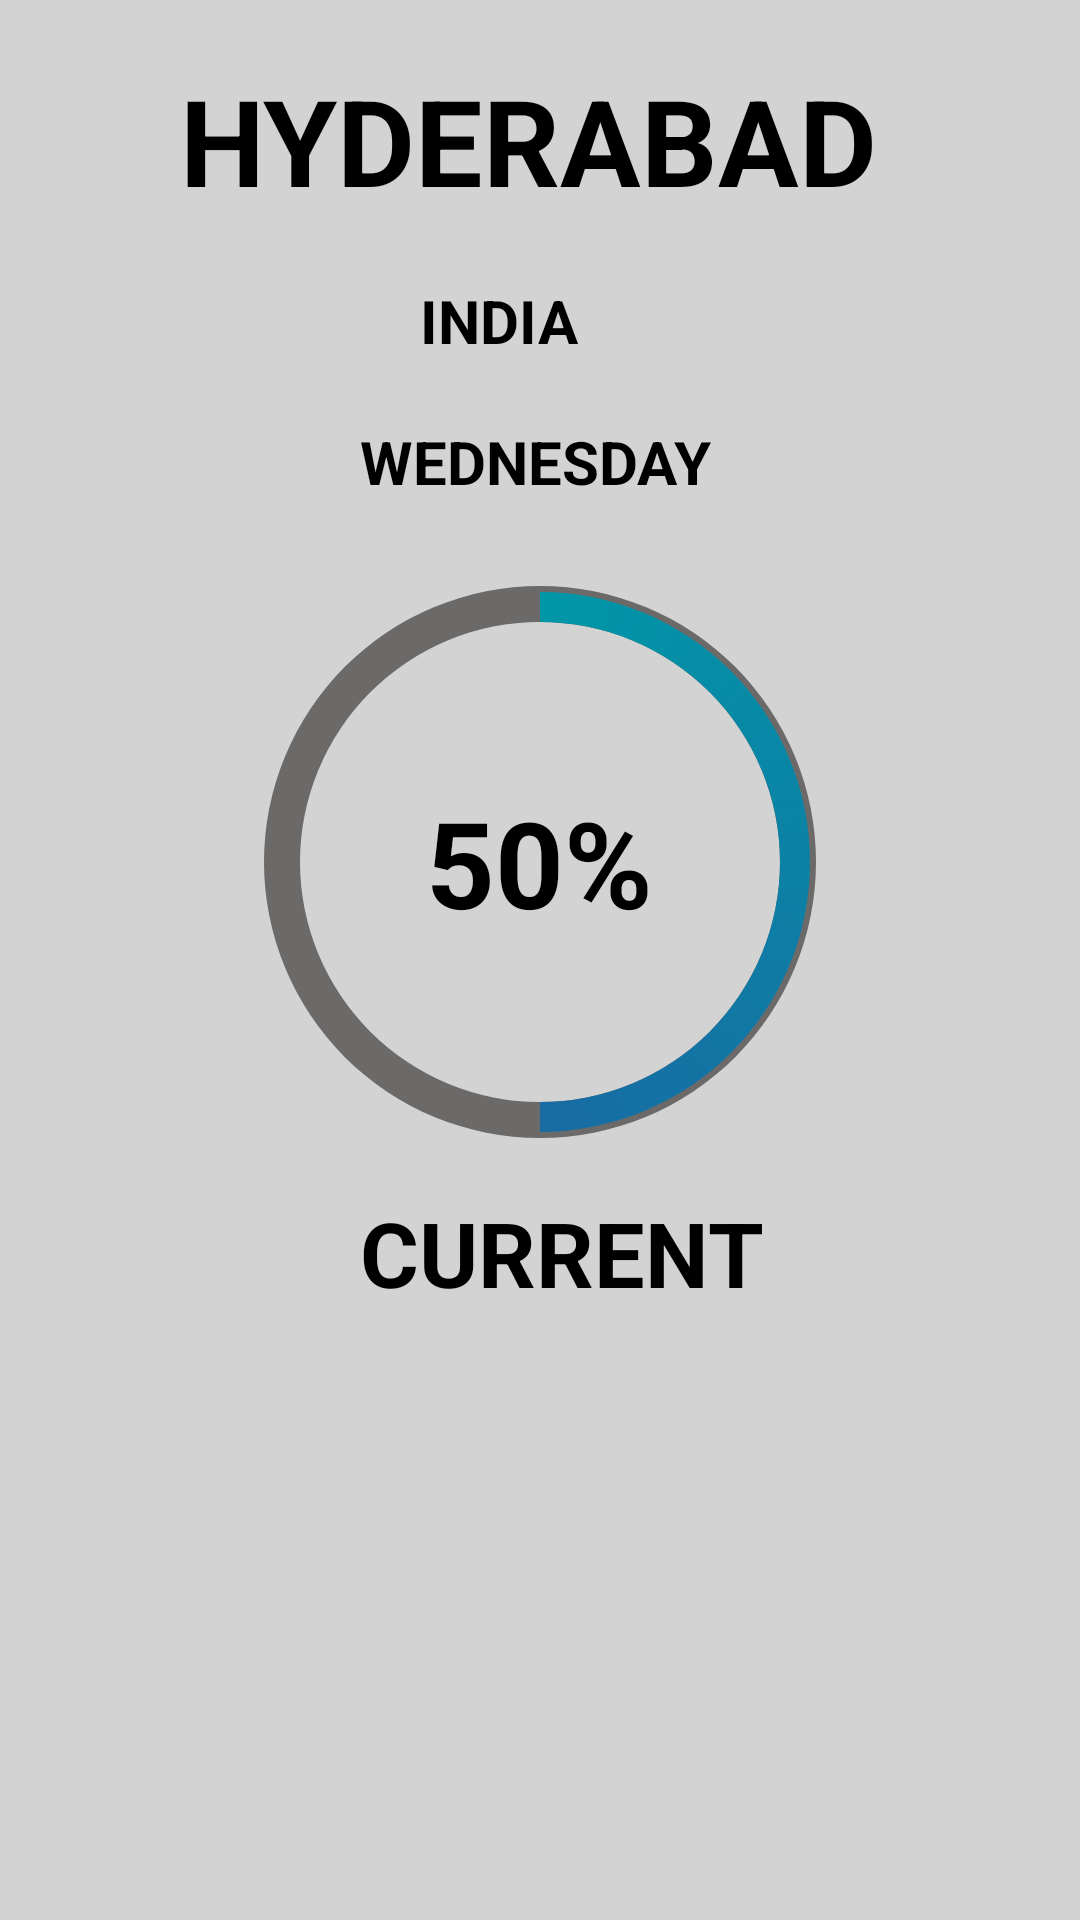

Write the Android layout XML for this screen, with the resource values it uses.
<!-- AndroidManifest.xml: application theme Theme.UPSProject -->
<!-- res/layout/activity_main3.xml -->
<?xml version="1.0" encoding="utf-8"?>
<LinearLayout xmlns:android="http://schemas.android.com/apk/res/android"
    xmlns:app="http://schemas.android.com/apk/res-auto"
    xmlns:tools="http://schemas.android.com/tools"
    android:layout_width="match_parent"
    android:layout_height="match_parent"
    android:background="#D3D3D3"

    android:orientation="vertical"
    tools:context=".MainActivity2">

    <TextView

        android:layout_width="wrap_content"
        android:layout_height="wrap_content"
        android:layout_marginLeft="60dp"
        android:layout_marginTop="20dp"
        android:text="HYDERABAD"
        android:textColor="@color/black"
        android:textSize="40sp"
        android:textStyle="bold">

    </TextView>

    <TextView

        android:layout_width="wrap_content"
        android:layout_height="wrap_content"
        android:layout_marginTop="20dp"
        android:layout_marginLeft="140dp"
        android:textSize="20sp"
        android:textStyle="bold"
        android:text="INDIA"
        android:textColor="@color/black">

    </TextView>

    <TextView
        android:id="@+id/month"

        android:layout_width="wrap_content"
        android:layout_height="wrap_content"
        android:layout_marginLeft="120dp"
        android:layout_marginTop="20dp"
        android:text="WEDNESDAY"
        android:textColor="@color/black"
        android:textSize="20sp"
        android:textStyle="bold">

    </TextView>


    <FrameLayout
        android:layout_width="200dp"
        android:layout_height="200dp"
        android:layout_gravity="center"
        android:layout_marginTop="20dp">
        <ProgressBar
            android:id="@+id/progress_bar"
            android:layout_width="match_parent"
            android:layout_height="match_parent"
            android:layout_gravity="center"
            style="@style/Widget.AppCompat.ProgressBar.Horizontal"
            android:progressDrawable="@drawable/circular_progressbar"
            android:background="@drawable/circle"
            android:indeterminate="false"
            android:progress="50"
            />
        <TextView
            android:id="@+id/text_view_progress"
            android:layout_width="wrap_content"
            android:layout_height="wrap_content"
            android:textStyle="bold"
            android:text="50%"
            android:textSize="40sp"
            android:textAlignment="center"
            android:layout_gravity="center"
            android:textColor="@color/black"/>
    </FrameLayout>

    <TextView


        android:layout_width="wrap_content"
        android:layout_height="wrap_content"
        android:layout_marginLeft="120dp"
        android:layout_marginTop="10dp"
        android:text="CURRENT"
        android:textColor="@color/black"
        android:textSize="30sp"
        android:textStyle="bold">

    </TextView>


</LinearLayout>
<!-- resources referenced by this layout -->
<resources>
  <!-- drawable circle (drawable) -->
  <?xml version="1.0" encoding="utf-8"?>
  <shape xmlns:android="http://schemas.android.com/apk/res/android"
      android:shape="ring"
      android:innerRadiusRatio="2.5"
      android:thickness="12dp"
      android:useLevel="false">
      <solid android:color="#6C6969"/>
  </shape>
  <!-- drawable circular_progressbar (drawable) -->
  <?xml version="1.0" encoding="utf-8"?>
  <rotate xmlns:android="http://schemas.android.com/apk/res/android"
      android:fromDegrees="270"
      android:toDegrees="270">
      <shape
          android:innerRadiusRatio="2.5"
          android:shape="ring"
          android:thickness="10dp"
          android:useLevel="true">
          <gradient
              android:angle="0"
              android:startColor="#0097A7"
              android:endColor="#303F9F"
              android:type="sweep"
              android:useLevel="false"/>
      </shape>
  
  </rotate>
  <style name="Theme.UPSProject" parent="Theme.MaterialComponents.DayNight.DarkActionBar">
          
          <item name="colorPrimary">@color/purple_500</item>
          <item name="colorPrimaryVariant">@color/purple_700</item>
          <item name="colorOnPrimary">@color/white</item>
          
          <item name="colorSecondary">@color/teal_200</item>
          <item name="colorSecondaryVariant">@color/teal_700</item>
          <item name="colorOnSecondary">@color/black</item>
          
          <item name="android:statusBarColor" tools:targetApi="l">?attr/colorPrimaryVariant</item>
          
      </style>
  <!-- not gathered from this repository: default colours our renderer supplied (Android Studio template values) -->
  <color name="purple_500">#FF6200EE</color>
  <color name="purple_700">#FF3700B3</color>
  <color name="teal_200">#FF03DAC5</color>
  <color name="teal_700">#FF018786</color>
  <color name="black">#FF000000</color>
  <color name="white">#FFFFFFFF</color>
</resources>
